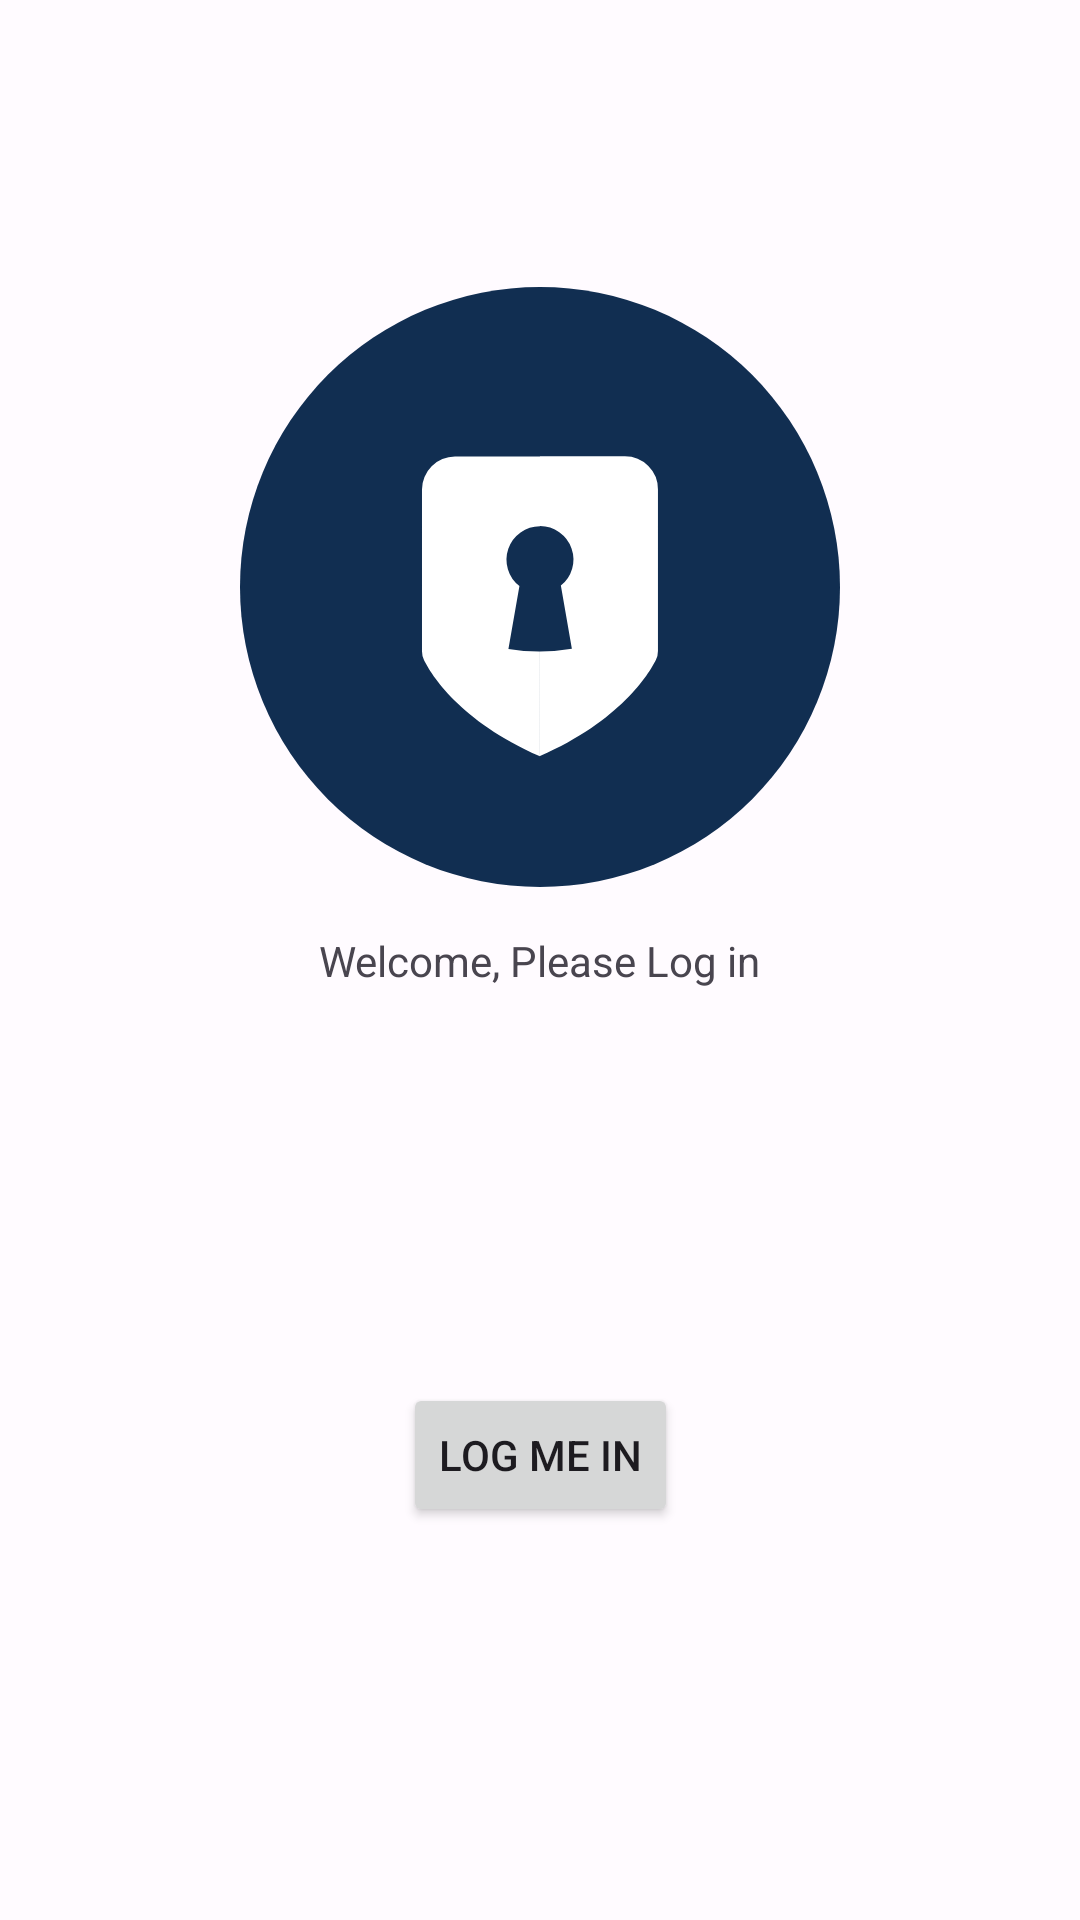

This screen was rendered from an Android layout file. Write that file and the resources it references.
<!-- AndroidManifest.xml: application theme Theme.Android_Demo -->
<!-- res/layout/activity_main.xml -->
<?xml version="1.0" encoding="utf-8"?>
<androidx.constraintlayout.widget.ConstraintLayout xmlns:android="http://schemas.android.com/apk/res/android"
    xmlns:app="http://schemas.android.com/apk/res-auto"
    xmlns:tools="http://schemas.android.com/tools"
    android:layout_width="match_parent"
    android:layout_height="match_parent"
    tools:context=".MainActivity">

    <TextView
        android:id="@+id/textView"
        android:layout_width="wrap_content"
        android:layout_height="wrap_content"
        android:text="@string/loggedIn"
        app:layout_constraintBottom_toBottomOf="parent"
        app:layout_constraintEnd_toEndOf="parent"
        app:layout_constraintStart_toStartOf="parent"
        app:layout_constraintTop_toTopOf="parent" />

    <Button
        android:id="@+id/btn"
        android:layout_width="wrap_content"
        android:layout_height="wrap_content"
        android:text="@string/log_me_in"
        app:layout_constraintBottom_toBottomOf="parent"
        app:layout_constraintEnd_toEndOf="parent"
        app:layout_constraintStart_toStartOf="parent"
        app:layout_constraintTop_toBottomOf="@+id/textView" />

    <ImageView
        android:id="@+id/imageView"
        android:layout_width="@dimen/image_size"
        android:layout_height="@dimen/image_size"
        android:layout_marginBottom="@dimen/margin_size"
        app:layout_constraintBottom_toTopOf="@+id/textView"
        app:layout_constraintEnd_toEndOf="parent"
        app:layout_constraintStart_toStartOf="parent"
        app:srcCompat="@drawable/login_icon_foreground" />

</androidx.constraintlayout.widget.ConstraintLayout>
<!-- resources referenced by this layout -->
<resources>
  <dimen name="image_size">200dp</dimen>
  <dimen name="margin_size">15dp</dimen>
  <!-- drawable login_icon_foreground (drawable) -->
  <vector xmlns:android="http://schemas.android.com/apk/res/android"
      android:width="800dp"
      android:height="800dp"
      android:viewportWidth="1024"
      android:viewportHeight="1024">
    <path
        android:pathData="M512,512m-512,0a512,512 0,1 1,1024 0a512,512 0,1 1,-1024 0"
        android:fillColor="#112e51"/>
    <path
        android:pathData="m458.1,617.7 l18.8,-107.3a56.9,56.9 0,0 1,35.2 -101.9V289.4h-145.2a56.3,56.3 0,0 0,-56.3 56.3v275.8a33.9,33.9 0,0 0,3.4 15c12.2,24.6 60.2,103.7 197.9,164.5V622.1a313.3,313.3 0,0 1,-53.8 -4.4zM656.8,289h-144.9v119.1a56.9,56.9 0,0 1,35.7 101.4l18.8,107.8A320.6,320.6 0,0 1,512 622v178.6c137.5,-60.5 185.7,-139.9 197.9,-164.5a33.9,33.9 0,0 0,3.4 -15V345.5a56,56 0,0 0,-16.4 -40,56.8 56.8,0 0,0 -40,-16.5z"
        android:fillColor="#fff"/>
  </vector>
  <string name="log_me_in">Log me in</string>
  <string name="loggedIn">Welcome, Please Log in</string>
  <style name="Theme.Android_Demo" parent="Base.Theme.Android_Demo" />
  <color name="md_theme_light_primary">#4f99ff</color>
  <color name="md_theme_light_onPrimary">#FFFFFF</color>
  <color name="md_theme_light_primaryContainer">#E9DDFF</color>
  <color name="md_theme_light_onPrimaryContainer">#22005D</color>
  <color name="md_theme_light_secondary">#904D00</color>
  <color name="md_theme_light_onSecondary">#FFFFFF</color>
  <color name="md_theme_light_secondaryContainer">#FFDCC3</color>
  <color name="md_theme_light_onSecondaryContainer">#2F1500</color>
  <color name="md_theme_light_tertiary">#006685</color>
  <color name="md_theme_light_onTertiary">#FFFFFF</color>
  <color name="md_theme_light_tertiaryContainer">#BFE9FF</color>
  <color name="md_theme_light_onTertiaryContainer">#001F2A</color>
  <color name="md_theme_light_error">#BA1A1A</color>
  <color name="md_theme_light_errorContainer">#FFDAD6</color>
  <color name="md_theme_light_onError">#FFFFFF</color>
  <color name="md_theme_light_onErrorContainer">#410002</color>
  <color name="md_theme_light_background">#FFFBFF</color>
  <color name="md_theme_light_onBackground">#1C1B1E</color>
  <color name="md_theme_light_surface">#FFFBFF</color>
  <color name="md_theme_light_onSurface">#1C1B1E</color>
  <color name="md_theme_light_surfaceVariant">#E7E0EB</color>
  <color name="md_theme_light_onSurfaceVariant">#49454E</color>
  <color name="md_theme_light_outline">#7A757F</color>
  <color name="md_theme_light_inverseOnSurface">#F4EFF4</color>
  <color name="md_theme_light_inverseSurface">#313033</color>
  <color name="md_theme_light_inversePrimary">#CFBCFF</color>
</resources>
